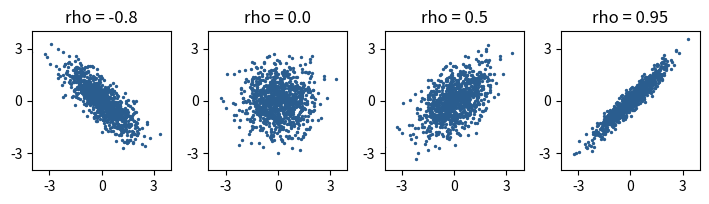

Here is the Python script that generated this plot:
import numpy as np
import matplotlib.pyplot as plt

rng = np.random.default_rng(4)
Z = rng.standard_normal((1_000, 2))
fig, ax = plt.subplots(1, 4, figsize=(7.2, 2.0))
for axis, rho in zip(ax, [-0.8, 0.0, 0.5, 0.95]):
    x2 = rho * Z[:, 0] + np.sqrt(1 - rho**2) * Z[:, 1]
    axis.scatter(Z[:, 0], x2, s=2, color="#2a5d8f")
    axis.set_title(f"rho = {rho}"); axis.set_xlim(-4, 4); axis.set_ylim(-4, 4)
    axis.set_aspect("equal"); axis.set_xticks([-3, 0, 3]); axis.set_yticks([-3, 0, 3])
plt.tight_layout()
plt.show()
